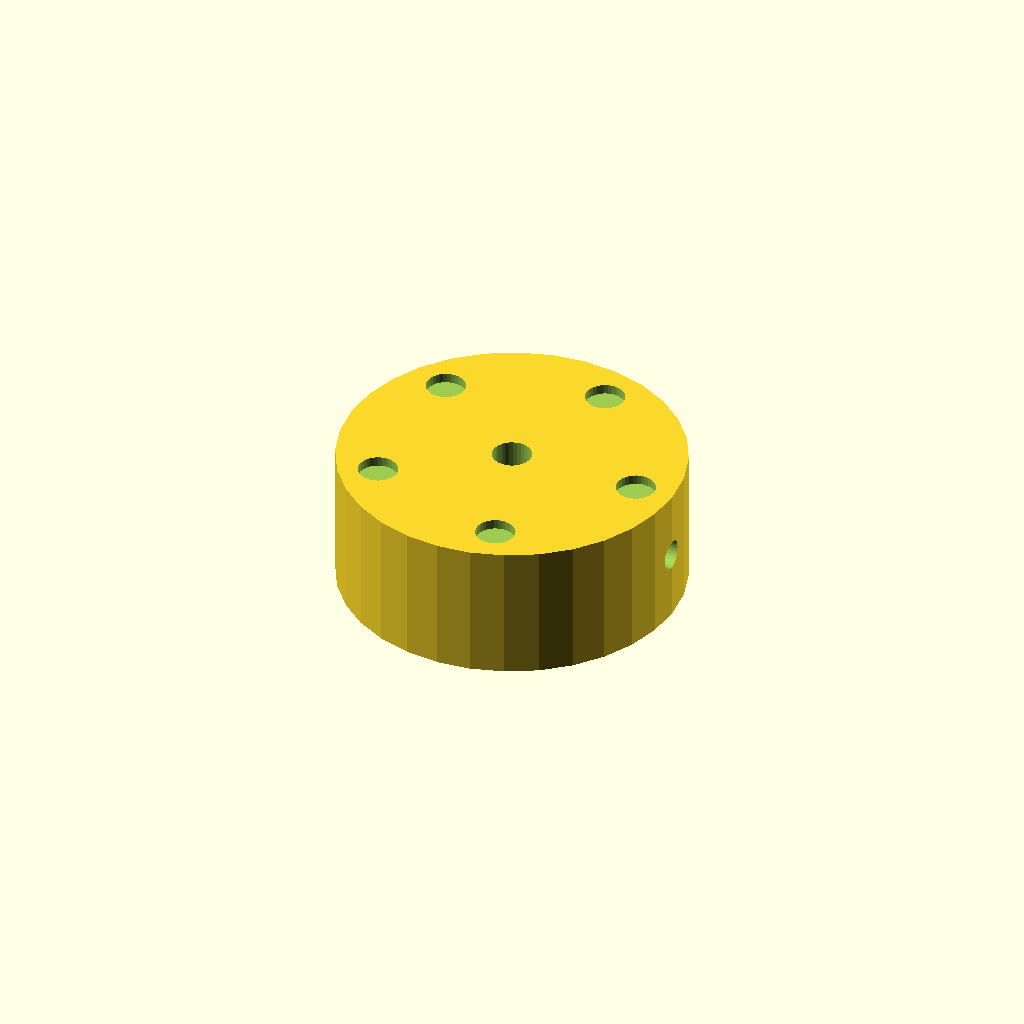
Cell 1 — every parameter at its default value.
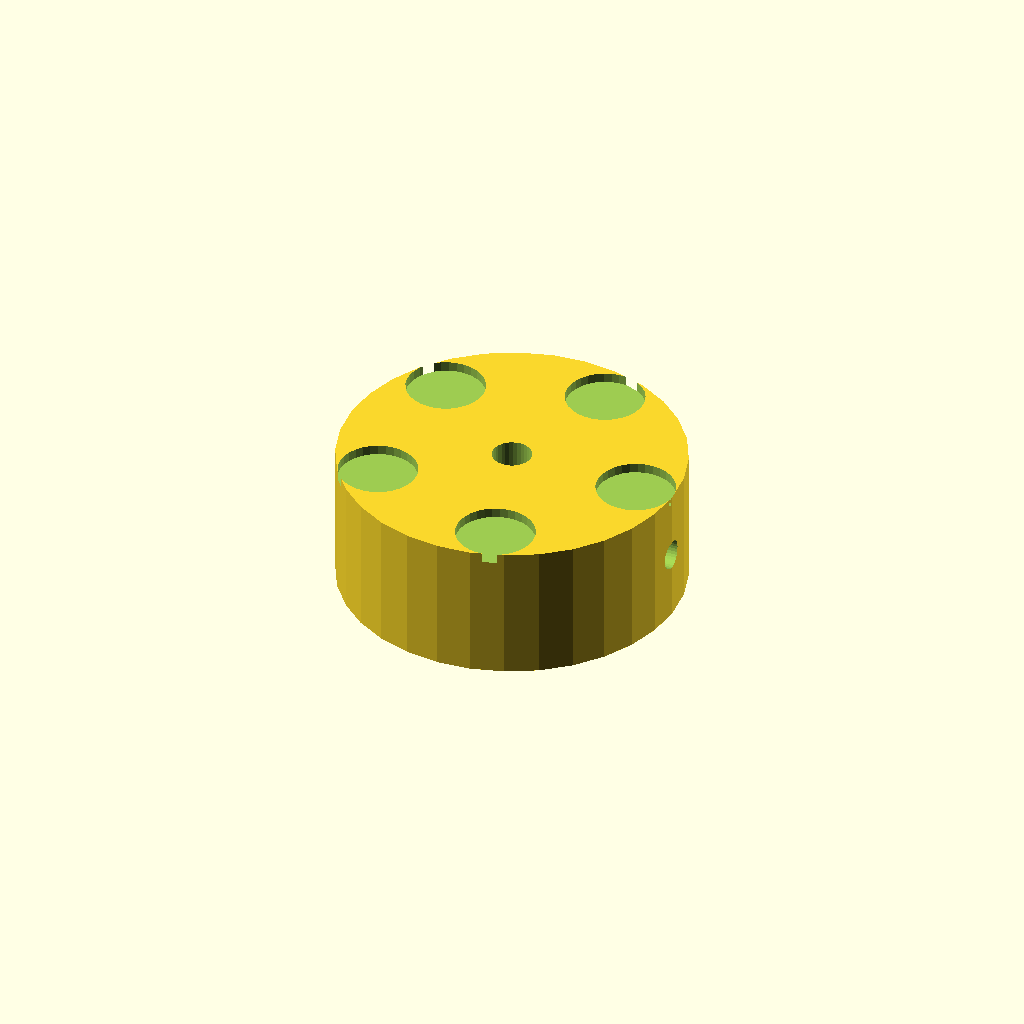
Cell 2 — dimp_d set to 8, the other parameters unchanged.
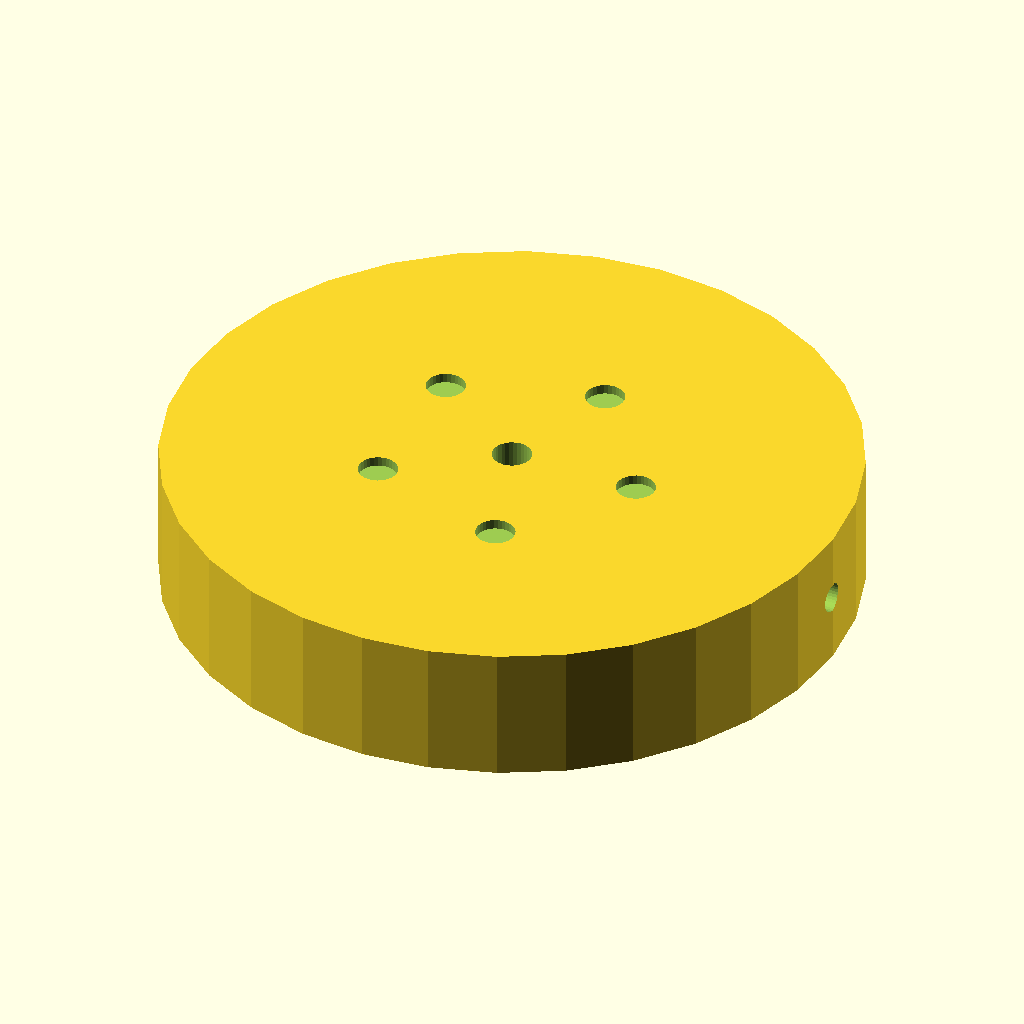
Cell 3 — knob_d set to 70, the other parameters unchanged.
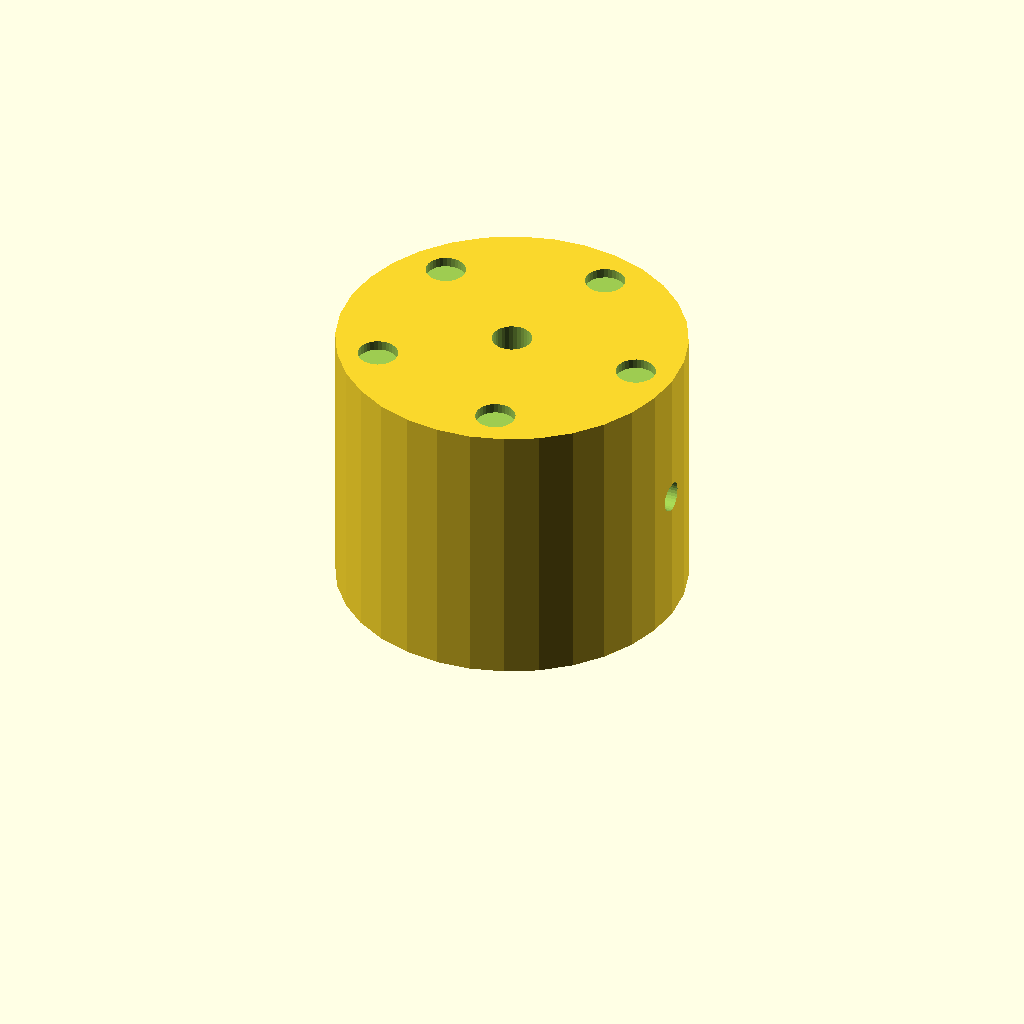
Cell 4: the same model with knob_h = 28.
One fixed orthographic camera (rotation 55°, 0°, 25°; colour scheme Cornfield) for every cell.
Source of the model, optional_data/data/solid2/controlknob/part_0212.scad:
$fn = 32;

// ----------------------------------------------------------------------
// Control knob: dimpled knob
// ----------------------------------------------------------------------

// --- parameters (mm) ---
dimp_d = 4;               // finger dimple diameter
n_dimp = 5;               // number of dimples
dimp_r = 13.5;            // dimple ring radius
knob_d = 35;              // knob body diameter
knob_h = 14;              // knob body height
bore_d = 4;               // shaft bore diameter
set_d = 3;                // set screw bore diameter
fit_tol = 0.02;           // tolerance for press fits, mm
free_tol = 0.2;           // tolerance for clearance fits, mm

dimp_step = 360 / n_dimp;  // dimple angular step

difference() {
  cylinder(h = knob_h, d = knob_d);
  translate([0, 0, -1]) cylinder(h = knob_h + 2, d = bore_d);
  translate([-1, 0, knob_h / 2]) rotate([0, 90, 0])
    cylinder(h = knob_d / 2 + bore_d / 2 + 2, d = set_d);  for (i = [0 : n_dimp - 1])
    rotate([0, 0, i * dimp_step])
      translate([dimp_r, 0, knob_h - 1])
        cylinder(h = 2, d = dimp_d);
}
Parameter table extracted from the source (name, type, default, range or options):
dimp_d: number, default 4
n_dimp: number, default 5
dimp_r: number, default 13.5
knob_d: number, default 35
knob_h: number, default 14
bore_d: number, default 4
set_d: number, default 3
fit_tol: number, default 0.02
free_tol: number, default 0.2
